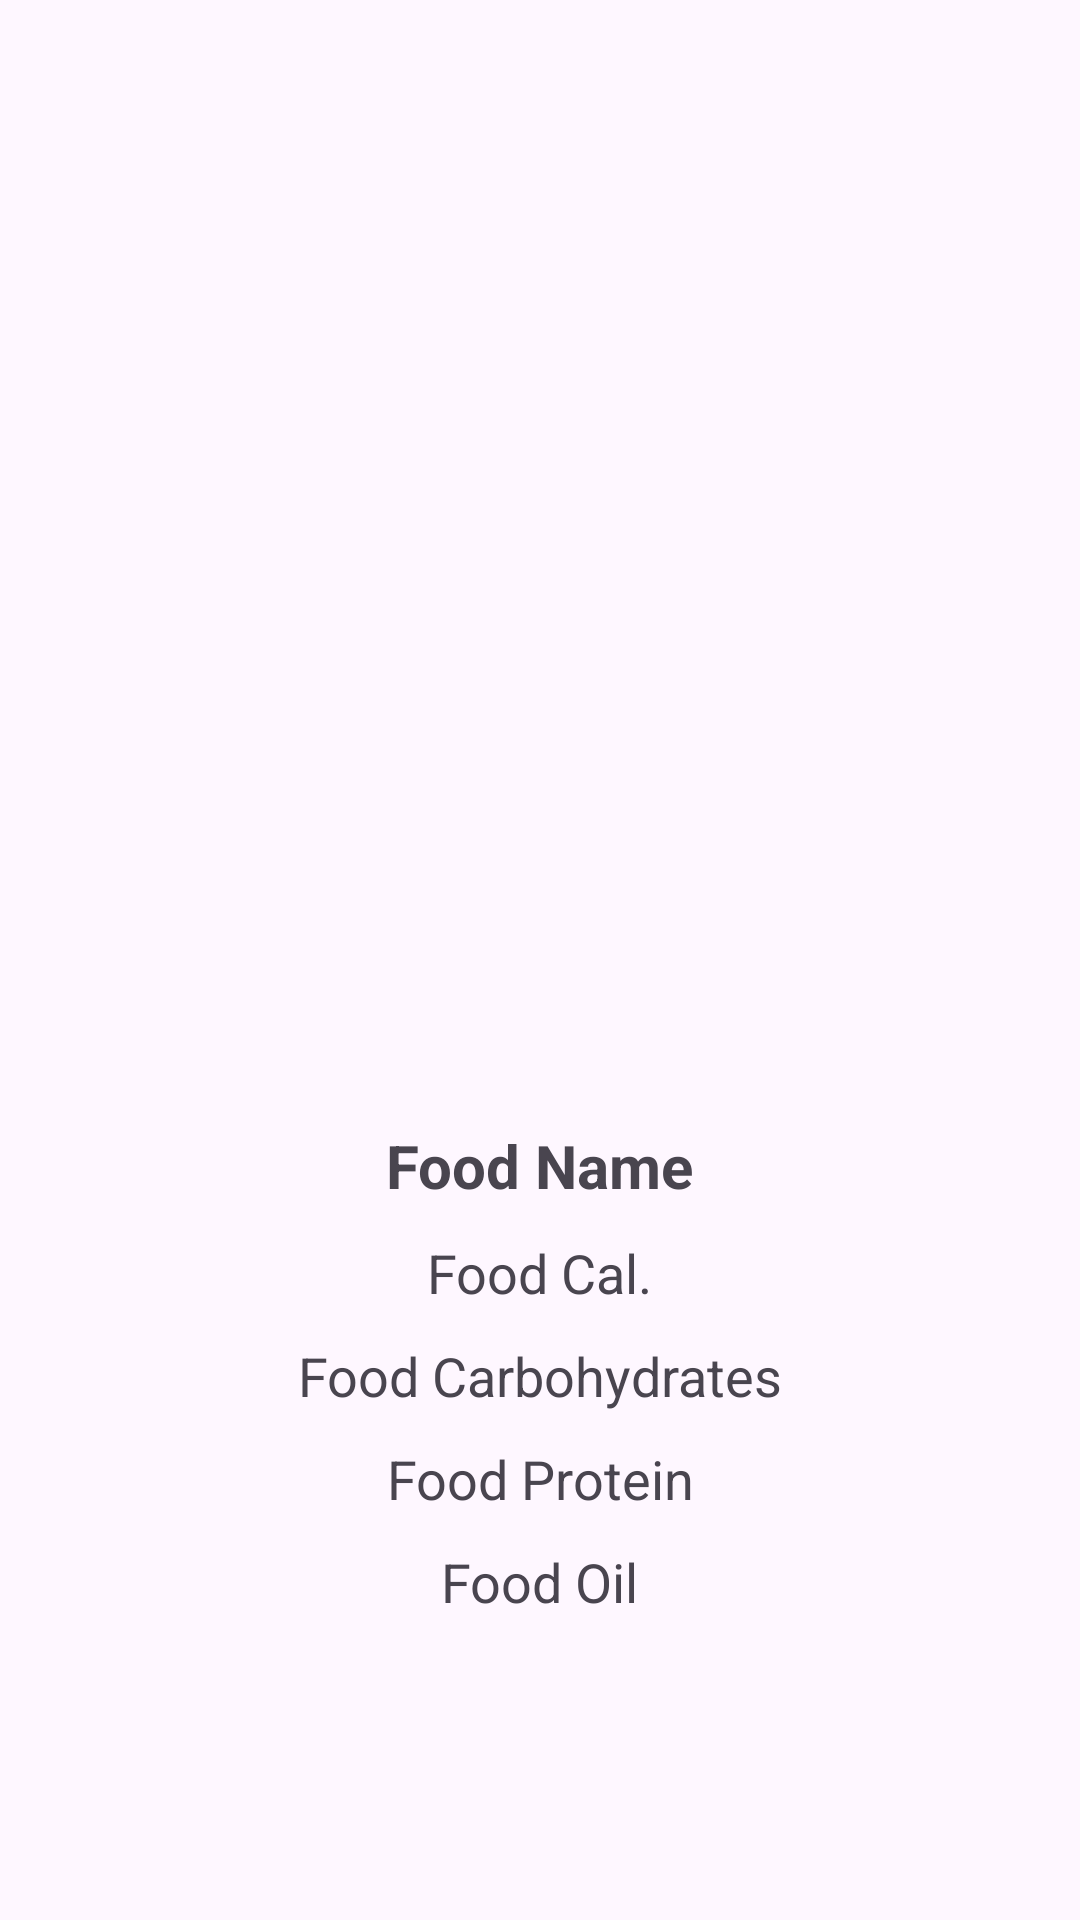

Produce the Android XML layout that renders to this screen, including the resource entries it uses.
<!-- AndroidManifest.xml: application theme Theme.FoodBook -->
<!-- res/layout/fragment_food_detail.xml -->
<?xml version="1.0" encoding="utf-8"?>
<androidx.constraintlayout.widget.ConstraintLayout xmlns:android="http://schemas.android.com/apk/res/android"
    xmlns:app="http://schemas.android.com/apk/res-auto"
    xmlns:tools="http://schemas.android.com/tools"
    android:layout_width="match_parent"
    android:layout_height="match_parent"
    tools:context=".view.FoodDetailFragment">

    <ImageView
        android:id="@+id/imageView"
        android:layout_width="200dp"
        android:layout_height="200dp"
        android:layout_marginTop="100dp"
        android:contentDescription="@string/image_for_food"
        app:layout_constraintEnd_toEndOf="parent"
        app:layout_constraintStart_toStartOf="parent"
        app:layout_constraintTop_toTopOf="parent"
        tools:src="@tools:sample/avatars" />

    <TextView
        android:id="@+id/foodName"
        android:layout_width="wrap_content"
        android:layout_height="wrap_content"
        android:layout_marginTop="75dp"
        android:text="@string/food_name"
        android:textSize="20sp"
        android:textStyle="bold"
        app:layout_constraintEnd_toEndOf="parent"
        app:layout_constraintStart_toStartOf="parent"
        app:layout_constraintTop_toBottomOf="@+id/imageView" />

    <TextView
        android:id="@+id/foodCal"
        android:layout_width="wrap_content"
        android:layout_height="wrap_content"
        android:layout_marginTop="10dp"
        android:text="@string/food_cal"
        android:textSize="18sp"
        app:layout_constraintEnd_toEndOf="parent"
        app:layout_constraintStart_toStartOf="parent"
        app:layout_constraintTop_toBottomOf="@+id/foodName" />

    <TextView
        android:id="@+id/foodCarbohydrates"
        android:layout_width="wrap_content"
        android:layout_height="wrap_content"
        android:layout_marginTop="10dp"
        android:text="@string/food_carbohydrates"
        android:textSize="18sp"
        app:layout_constraintEnd_toEndOf="parent"
        app:layout_constraintStart_toStartOf="parent"
        app:layout_constraintTop_toBottomOf="@+id/foodCal" />

    <TextView
        android:id="@+id/foodProtein"
        android:layout_width="wrap_content"
        android:layout_height="wrap_content"
        android:layout_marginTop="10dp"
        android:text="@string/food_protein"
        android:textSize="18sp"
        app:layout_constraintEnd_toEndOf="parent"
        app:layout_constraintStart_toStartOf="parent"
        app:layout_constraintTop_toBottomOf="@+id/foodCarbohydrates" />

    <TextView
        android:id="@+id/foodOil"
        android:layout_width="wrap_content"
        android:layout_height="wrap_content"
        android:layout_marginTop="10dp"
        android:text="@string/food_oil"
        android:textSize="18sp"
        app:layout_constraintEnd_toEndOf="parent"
        app:layout_constraintStart_toStartOf="parent"
        app:layout_constraintTop_toBottomOf="@+id/foodProtein" />

</androidx.constraintlayout.widget.ConstraintLayout>
<!-- resources referenced by this layout -->
<resources>
  <string name="food_cal">Food Cal.</string>
  <string name="food_carbohydrates">Food Carbohydrates</string>
  <string name="food_name">Food Name</string>
  <string name="food_oil">Food Oil</string>
  <string name="food_protein">Food Protein</string>
  <string name="image_for_food">imageForFood</string>
  <style name="Theme.FoodBook" parent="Base.Theme.FoodBook" />
  <style name="Base.Theme.FoodBook" parent="Theme.Material3.DayNight.NoActionBar">
          
          
      </style>
</resources>
